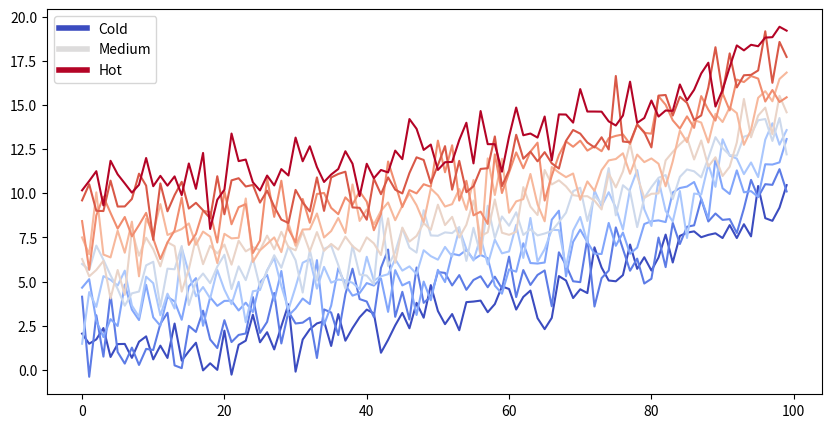

The matplotlib source for this figure:
#While we have used a text cell before, we now use a code cell.
# Lets start with some imports to create a simple plot
from matplotlib import rcParams, cycler
import matplotlib.pyplot as plt
import numpy as np
plt.ion()

np.random.seed(1962)# Fixing random state for reproducibility

N = 10
data = [np.logspace(0, 1, 100) + np.random.randn(100) + ii for ii in range(N)]
data = np.array(data).T
cmap = plt.cm.coolwarm
rcParams['axes.prop_cycle'] = cycler(color=cmap(np.linspace(0, 1, N)))


from matplotlib.lines import Line2D
custom_lines = [Line2D([0], [0], color=cmap(0.), lw=4),
                Line2D([0], [0], color=cmap(.5), lw=4),
                Line2D([0], [0], color=cmap(1.), lw=4)]

fig, ax = plt.subplots(figsize=(10, 5))
lines = ax.plot(data)
ax.legend(custom_lines, ['Cold', 'Medium', 'Hot'])